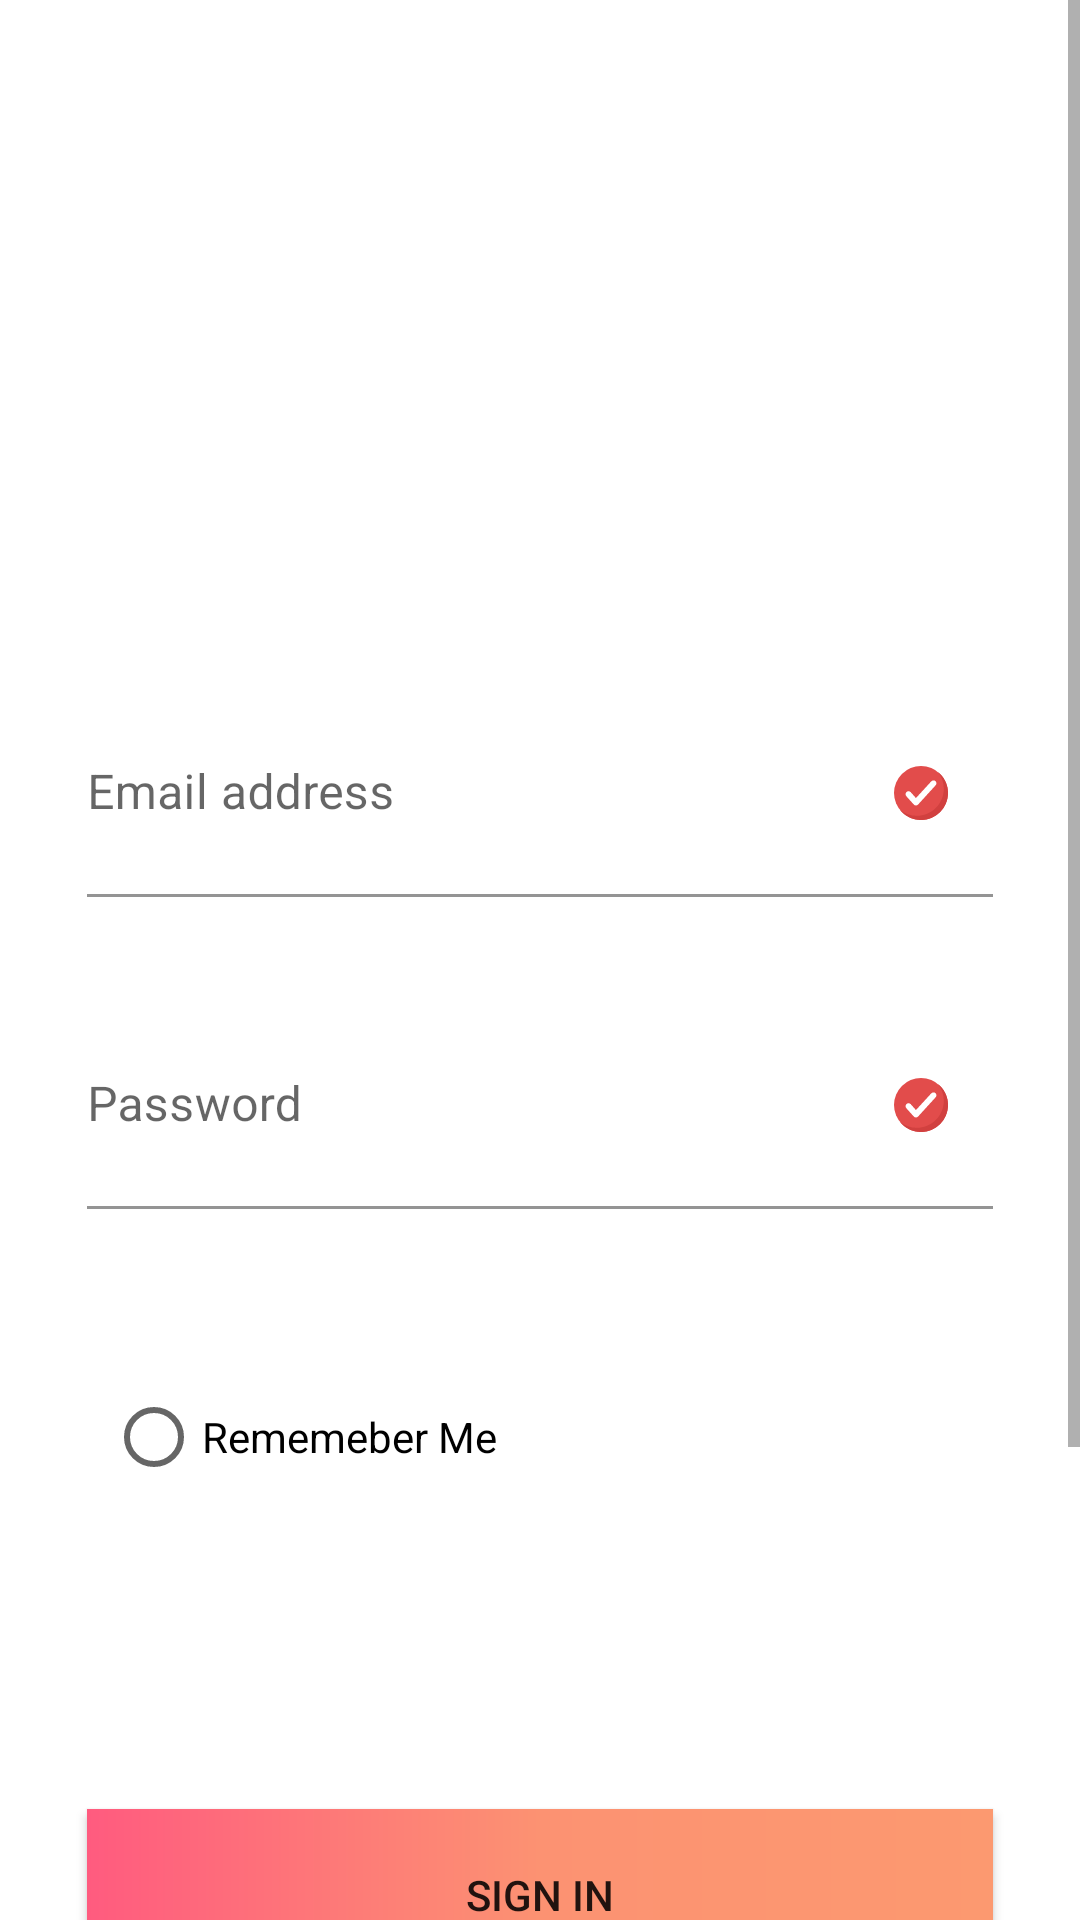

Here is an Android app screen rendered from its layout file. Give the layout XML and the strings, colors and styles it references.
<!-- AndroidManifest.xml: application theme Theme.ShopApiLoginScreen -->
<!-- res/layout/login_fragment.xml -->
<?xml version="1.0" encoding="utf-8"?>
<ScrollView xmlns:android="http://schemas.android.com/apk/res/android"
    xmlns:app="http://schemas.android.com/apk/res-auto"
    xmlns:tools="http://schemas.android.com/tools"
    android:layout_width="match_parent"
    android:layout_height="match_parent">



    <androidx.constraintlayout.widget.ConstraintLayout
        android:layout_width="match_parent"
        android:layout_height="wrap_content">




        <ImageView
            android:id="@+id/imageView2"
            android:layout_width="100dp"
            android:layout_height="100dp"
            android:layout_marginTop="60dp"
            app:layout_constraintEnd_toEndOf="parent"
            app:layout_constraintHorizontal_bias="0.498"
            app:layout_constraintStart_toStartOf="parent"
            app:layout_constraintTop_toTopOf="parent"
            app:srcCompat="@mipmap/logo" />


        <com.google.android.material.textfield.TextInputLayout
            app:endIconDrawable="@drawable/ic_checked"
            app:endIconMode="custom"
            app:endIconTintMode="src_atop"
            app:endIconTint="@android:color/transparent"
            android:id="@+id/emailAdreess"
            android:layout_marginTop="70dp"
            app:layout_constraintTop_toBottomOf="@id/imageView2"
            app:layout_constraintStart_toStartOf="parent"
            app:layout_constraintEnd_toEndOf="parent"
            android:layout_width="wrap_content"
            android:layout_height="wrap_content">

            <com.google.android.material.textfield.TextInputEditText
                android:id="@+id/emailAdreesTxt"
                android:textColorHint="@color/white"
                android:background="@color/white"
                android:hint="Email address"
                android:paddingStart="0dp"
                android:layout_width="302dp"
                android:layout_height="69dp"
                android:inputType="textEmailAddress"/>

        </com.google.android.material.textfield.TextInputLayout>

        <com.google.android.material.textfield.TextInputLayout
            app:endIconDrawable="@drawable/ic_checked"
            app:endIconMode="custom"
            app:endIconTintMode="src_atop"
            app:endIconTint="@android:color/transparent"
            android:id="@+id/textInputLayout"
            android:layout_width="wrap_content"
            android:layout_height="wrap_content"
            android:layout_marginTop="35dp"
            app:layout_constraintEnd_toEndOf="parent"
            app:layout_constraintStart_toStartOf="parent"
            app:layout_constraintTop_toBottomOf="@id/emailAdreess">

            <com.google.android.material.textfield.TextInputEditText
                android:id="@+id/paswordTxt"
                android:layout_width="302dp"
                android:layout_height="69dp"
                android:background="@color/white"
                android:hint="Password"
                android:inputType="textPassword"
                android:paddingStart="0dp" />

        </com.google.android.material.textfield.TextInputLayout>

        <RadioButton
            android:id="@+id/radioButton"
            android:layout_width="wrap_content"
            android:layout_height="wrap_content"
            android:layout_marginTop="52dp"
            android:text="Rememeber Me"
            app:layout_constraintEnd_toEndOf="parent"
            app:layout_constraintHorizontal_bias="0.154"
            app:layout_constraintStart_toStartOf="parent"
            app:layout_constraintTop_toBottomOf="@+id/textInputLayout" />


        <Button
            android:id="@+id/signInbtn"
            android:layout_width="302dp"
            android:layout_height="57dp"
            app:layout_constraintStart_toStartOf="parent"
            app:layout_constraintEnd_toEndOf="parent"
            app:layout_constraintTop_toBottomOf="@id/radioButton"
            android:layout_marginTop="100dp"
            android:background="@drawable/button_background_drwbl"
            android:text="Sign In"/>

        <TextView
            android:id="@+id/forgotPasswordTxt"
            android:layout_width="wrap_content"
            android:layout_height="wrap_content"
            android:text="Forgot password?"
            app:layout_constraintStart_toStartOf="parent"
            app:layout_constraintEnd_toEndOf="parent"
            app:layout_constraintTop_toBottomOf="@id/signInbtn"
            android:layout_marginTop="35dp"/>


        <TextView
            android:id="@+id/signUpTxt"
            android:layout_width="wrap_content"
            android:layout_height="wrap_content"
            app:layout_constraintStart_toStartOf="parent"
            app:layout_constraintEnd_toEndOf="parent"
            android:layout_marginTop="76dp"
            android:paddingBottom="40dp"
            android:text="text"
            app:layout_constraintTop_toBottomOf="@+id/forgotPasswordTxt"/>

    </androidx.constraintlayout.widget.ConstraintLayout>


</ScrollView>
<!-- resources referenced by this layout -->
<resources>
  <color name="white">#FFFFFFFF</color>
  <!-- drawable button_background_drwbl (drawable) -->
  <?xml version="1.0" encoding="utf-8"?>
  <shape android:shape="rectangle"
      xmlns:android="http://schemas.android.com/apk/res/android">
  
  
          <gradient
              android:startColor="#ff5b7f"
              android:centerColor="#fc9272"
              android:endColor="#fc9970">
  
          </gradient>
  
  
  
  </shape>
  <!-- drawable ic_checked (drawable) -->
  <vector android:height="18dp" android:viewportHeight="455.111"
      android:viewportWidth="455.111" android:width="18dp" xmlns:android="http://schemas.android.com/apk/res/android">
      <path android:fillColor="#E24C4B" android:pathData="M227.556,227.556m-227.556,0a227.556,227.556 0,1 1,455.112 0a227.556,227.556 0,1 1,-455.112 0"/>
      <path android:fillColor="#D1403F" android:pathData="M455.111,227.556c0,125.156 -102.4,227.556 -227.556,227.556c-72.533,0 -136.533,-32.711 -177.778,-85.333c38.4,31.289 88.178,49.778 142.222,49.778c125.156,0 227.556,-102.4 227.556,-227.556c0,-54.044 -18.489,-103.822 -49.778,-142.222C422.4,91.022 455.111,155.022 455.111,227.556z"/>
      <path android:fillColor="#FFFFFF" android:pathData="M351.289,162.133L203.378,324.267c-9.956,11.378 -27.022,11.378 -36.978,0l-62.578,-69.689c-8.533,-9.956 -8.533,-25.6 1.422,-35.556c9.956,-8.533 25.6,-8.533 35.556,1.422l44.089,49.778l129.422,-140.8c9.956,-9.956 25.6,-11.378 35.556,-1.422C359.822,136.533 359.822,153.6 351.289,162.133z"/>
  </vector>
  <style name="Theme.ShopApiLoginScreen" parent="Theme.MaterialComponents.DayNight.NoActionBar">
          
          <item name="colorPrimary">@color/purple_500</item>
          <item name="colorPrimaryVariant">@color/purple_700</item>
          <item name="colorOnPrimary">@color/white</item>
          
          <item name="colorSecondary">@color/teal_200</item>
          <item name="colorSecondaryVariant">@color/teal_700</item>
          <item name="colorOnSecondary">@color/black</item>
          
          <item name="android:statusBarColor" tools:targetApi="l">?attr/colorPrimaryVariant</item>
          
      </style>
  <color name="purple_500">#fd7e77</color>
  <color name="purple_700">#FF3700B3</color>
  <color name="teal_200">#FF03DAC5</color>
  <color name="teal_700">#FF018786</color>
  <color name="black">#FF000000</color>
</resources>
